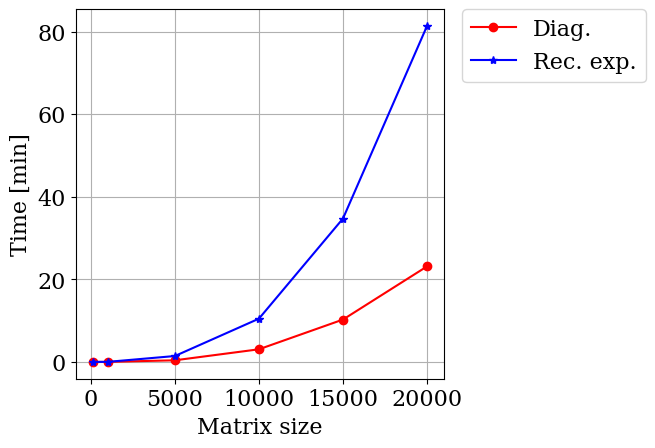
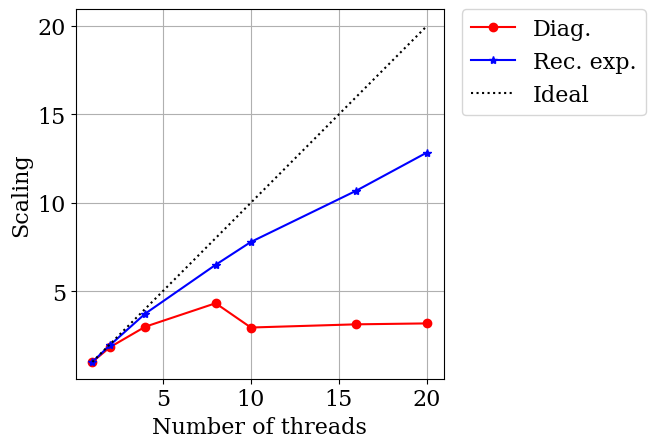

Reproduce these figures in Python, in order.
import matplotlib
import matplotlib.pyplot as plt
import numpy as np

THREADS = [20, 16, 10, 8, 4, 2, 1]


N1 = np.array([100, 1000, 5000, 10000, 15000, 20000, 25000, 30000])
N2 = np.array([100, 1000, 5000, 10000, 15000, 20000, 25000, 30000])
N3 = np.array([100, 1000, 5000, 10000, 15000, 20000])
N4 = np.array([100, 1000, 5000, 10000, 15000, 20000])
N5 = np.array([100, 1000, 5000, 10000, 15000, 20000])
N6 = np.array([100, 1000, 5000, 10000, 15000, 20000])
N7 = np.array([100, 1000, 5000, 10000, 15000, 20000]) # 15000 missing results


Tdiag1 = np.array([0.0188479423523, 0.356379032135,19.4848539829,113.130937099,359.47751689,800.875842094, 1518.46860099, 2592.353899])
Tdiag2 = np.array([0.00961995124817,0.349864006042,17.0613050461,124.045060873,360.266511917,814.154867887, 1527.82458305, 2610.37607193])
Tdiag3 = np.array([0.00727200508118,0.390928983688,17.0855660439,118.816667795,376.383109093,864.058187962])
Tdiag4 = np.array([0.00897288322449,0.323593854904,12.6111221313,84.3528590202,267.745352983,589.306200981])
Tdiag5 = np.array([0.00906586647034,0.393745183945,15.6505720615,119.744168043,374.395128965, 851.253773928])
Tdiag6 = np.array([0.0110139846802,0.479855060577,23.5666759014,183.546396017,615.514752865, 1387.71345496])
Tdiag7 = np.array([0.00998497009277,0.581919908524,39.5270929337,309.263792038, -1, 2545.10688305])


index = 5
Tdiag_th = []
Tdiag_th.append(Tdiag1[index])
Tdiag_th.append(Tdiag2[index])
Tdiag_th.append(Tdiag3[index])
Tdiag_th.append(Tdiag4[index])
Tdiag_th.append(Tdiag5[index])
Tdiag_th.append(Tdiag6[index])
Tdiag_th.append(Tdiag7[index])
Tdiag_th = Tdiag_th[::-1]
print(Tdiag_th)



Trecexp1 = np.array([0.00690007209778,0.234297990799,19.7610099316,109.937275887,337.808438063,740.753391027, 1406.92849207, 2367.13096714])
Trecexp2 = np.array([0.0077211856842,0.268532991409,20.223954916,125.253087044,396.855451107,889.922856808, 1705.32206202, 2878.85547686])
Trecexp3 = np.array([0.00575113296509,0.309669971466,25.981139183,170.785896063,543.941596985,1222.2428968])
Trecexp4 = np.array([0.00772309303284,0.364115953445,30.4156019688,200.828611851,634.645853043,1465.40962005])
Trecexp5 = np.array([0.007493019104,0.509330034256,45.0090708733,337.196034908,1100.20056581,  2551.07903409])
Trecexp6 = np.array([0.00880599021912,0.793797016144,85.6862039566,628.422485113,2082.95721507, 4881.04941106])
Trecexp7 = np.array([0.00839495658875,1.26920604706,149.727632046,1174.69930506, -1, 9512.92980194])


index = 5
Trecexp_th = []
Trecexp_th.append(Trecexp1[index])
Trecexp_th.append(Trecexp2[index])
Trecexp_th.append(Trecexp3[index])
Trecexp_th.append(Trecexp4[index])
Trecexp_th.append(Trecexp5[index])
Trecexp_th.append(Trecexp6[index])
Trecexp_th.append(Trecexp7[index])
Trecexp_th = Trecexp_th[::-1]
print(Trecexp_th)



font = {'family': 'serif',
        'weight': 'normal',
        'size': 16,
        }
plt.rc('font', **font)

Tdiag_min = [x / 60 for x in Tdiag6]
Trecexp_min = [x / 60 for x in Trecexp6]

plt.figure(1)
plt.plot(N7, Tdiag_min, '-or', label='Diag.')
plt.plot(N7, Trecexp_min, '-*b',  label='Rec. exp.')
plt.legend(bbox_to_anchor=(1.05, 1), loc=2, borderaxespad=0.)
plt.xlabel('Matrix size')
plt.ylabel('Time [min]')
# Tweak spacing to prevent clipping of ylabel
plt.subplots_adjust(right=0.7)
plt.grid(True)
plt.show()

THREADS_REV = THREADS[::-1]
plt.figure(2)
plt.plot(THREADS_REV, Tdiag_th[0]/Tdiag_th, '-or', label='Diag.')
plt.plot(THREADS[::-1], Trecexp_th[0]/Trecexp_th, '-*b',  label='Rec. exp.')
plt.plot(THREADS_REV, [x / THREADS_REV[0] for x in THREADS_REV], ':k',  label='Ideal')
plt.legend(bbox_to_anchor=(1.05, 1), loc=2, borderaxespad=0.)
plt.xlabel('Number of threads')
plt.ylabel('Scaling')
# Tweak spacing to prevent clipping of ylabel
plt.subplots_adjust(right=0.7)
plt.grid(True)
plt.show()





